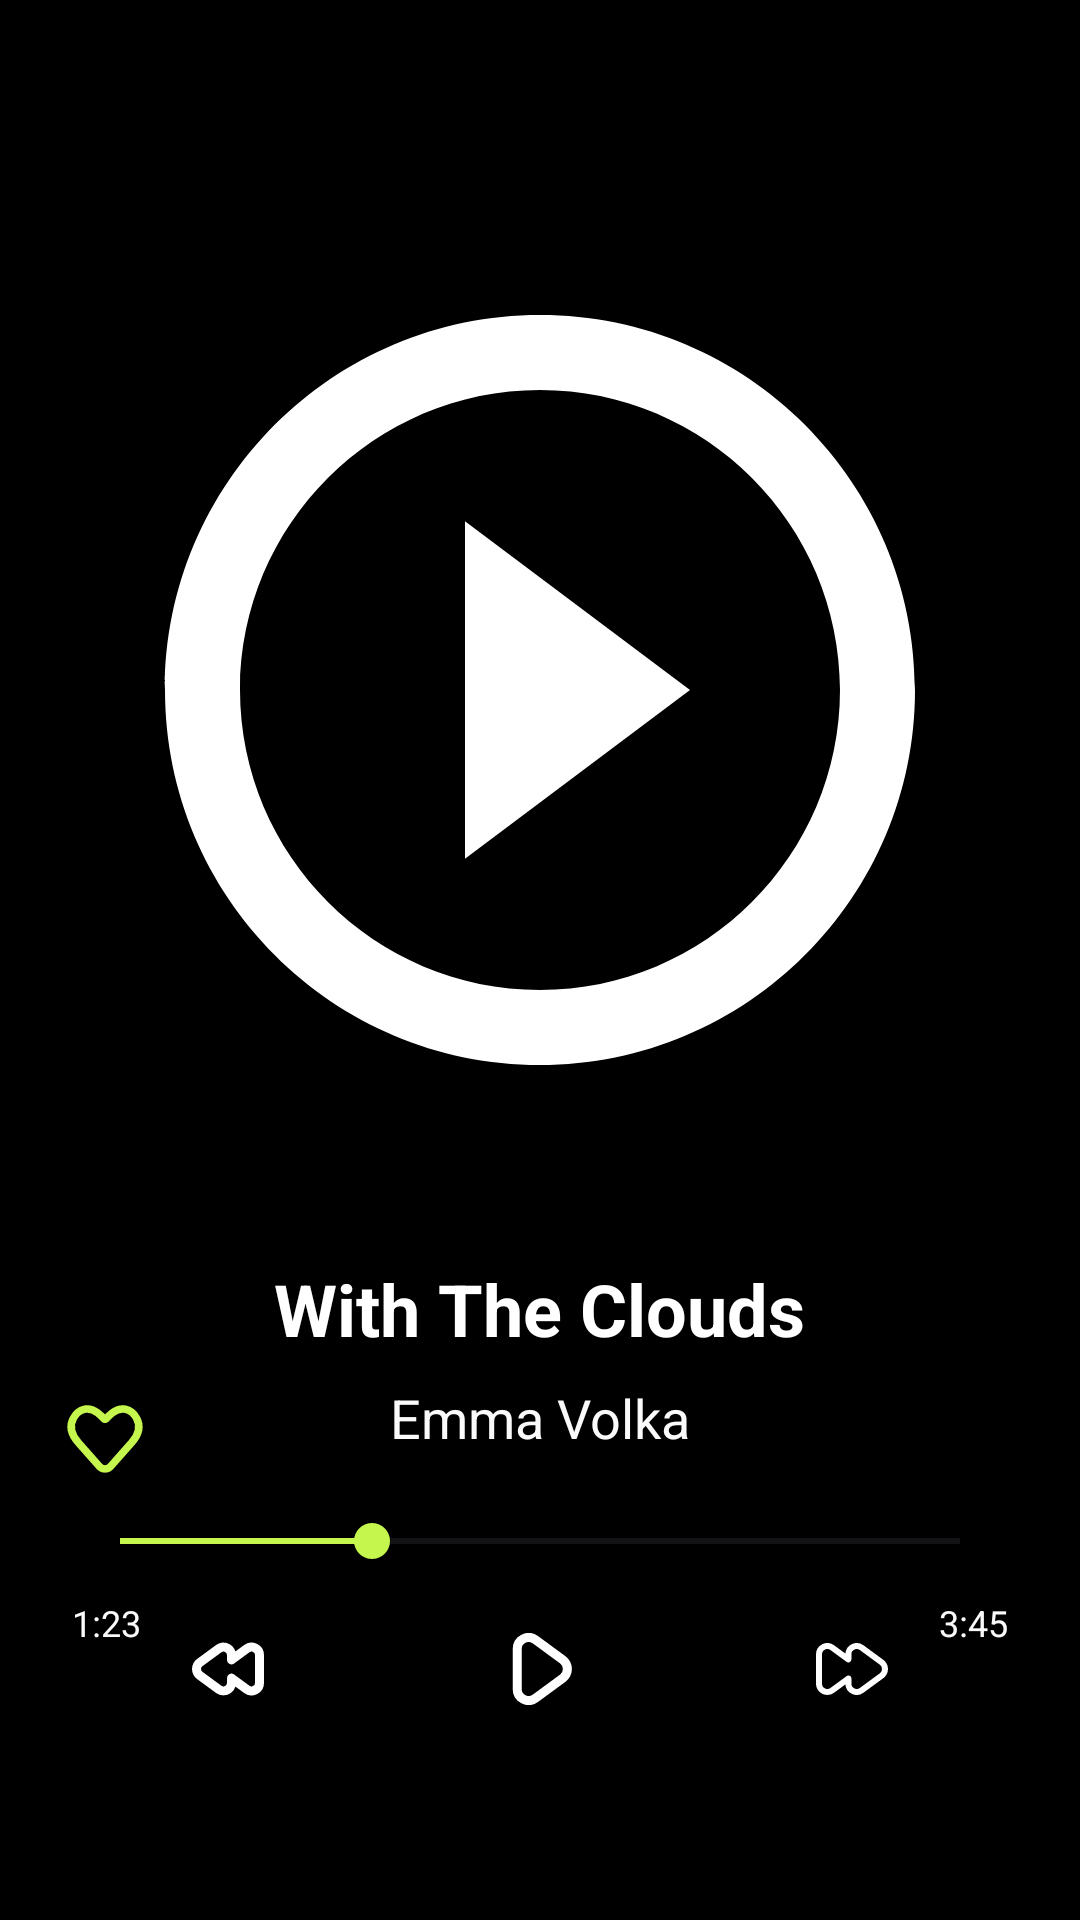

The Android layout XML behind this screen, and the referenced resources:
<!-- AndroidManifest.xml: application theme Theme.StelarSound -->
<!-- res/layout/fragment_play.xml -->
<?xml version="1.0" encoding="utf-8"?>
<FrameLayout xmlns:android="http://schemas.android.com/apk/res/android"
    xmlns:tools="http://schemas.android.com/tools"
    android:layout_width="match_parent"
    android:layout_height="match_parent"
    tools:context=".Views.PlayFragment">

    <RelativeLayout
        xmlns:app="http://schemas.android.com/apk/res-auto"
        android:layout_width="match_parent"
        android:layout_height="match_parent"
        android:background="@color/black">

        
        <ImageView
            android:id="@+id/album_cover"
            android:layout_width="300dp"
            android:layout_height="300dp"
            android:layout_centerHorizontal="true"
            android:layout_marginTop="80dp"
            android:scaleType="centerCrop"
            android:src="@drawable/ic_album_placeholder"
            android:contentDescription="Portada del álbum" />

        
        <TextView
            android:id="@+id/song_title"
            android:layout_width="wrap_content"
            android:layout_height="wrap_content"
            android:layout_below="@id/album_cover"
            android:layout_centerHorizontal="true"
            android:layout_marginTop="40dp"
            android:text="With The Clouds"
            android:textColor="@color/white"
            android:textSize="24sp"
            android:textStyle="bold" />

        
        <TextView
            android:id="@+id/artist_name"
            android:layout_width="wrap_content"
            android:layout_height="wrap_content"
            android:layout_below="@id/song_title"
            android:layout_centerHorizontal="true"
            android:layout_marginTop="8dp"
            android:layout_marginBottom="20dp"
            android:text="Emma Volka"
            android:textColor="@color/gray_50"
            android:textSize="18sp" />


        
        <SeekBar
            android:id="@+id/song_progress"
            android:layout_width="match_parent"
            android:layout_height="wrap_content"
            android:layout_marginHorizontal="24dp"
            android:layout_below="@+id/artist_name"
            android:layout_marginBottom="10dp"
            android:max="100"
            android:progress="30"
            android:progressTint="@color/verde_primario"
            android:thumbTint="@color/verde_primario" />

        
        <LinearLayout
            android:layout_width="match_parent"
            android:layout_height="wrap_content"
            android:layout_below="@id/song_progress"
            android:layout_marginHorizontal="24dp"
            android:layout_marginBottom="8dp"
            android:orientation="horizontal">

            <TextView
                android:id="@+id/current_time"
                android:layout_width="wrap_content"
                android:layout_height="wrap_content"
                android:text="1:23"
                android:textColor="@color/gray_50"
                android:textSize="12sp" />

            <View
                android:layout_width="0dp"
                android:layout_height="1dp"
                android:layout_weight="1" />

            <TextView
                android:id="@+id/total_time"
                android:layout_width="wrap_content"
                android:layout_height="wrap_content"
                android:text="3:45"
                android:textColor="@color/gray_50"
                android:textSize="12sp" />
        </LinearLayout>

        
        <LinearLayout
            android:id="@+id/song_control"
            android:layout_width="match_parent"
            android:layout_height="wrap_content"
            android:layout_alignParentBottom="true"
            android:layout_marginBottom="60dp"
            android:layout_below="@+id/song_progress"
            android:orientation="horizontal"
            android:gravity="center">

            
            <ImageButton
                android:id="@+id/btn_previous"
                android:layout_width="48dp"
                android:layout_height="48dp"
                android:layout_marginEnd="24dp"
                android:background="?attr/selectableItemBackgroundBorderless"
                android:src="@drawable/ic_skip_previous"
                app:tint="@color/white" />

            
            <ImageButton
                android:id="@+id/btn_play_pause"
                android:layout_width="64dp"
                android:layout_height="64dp"
                android:layout_marginHorizontal="24dp"
                android:background="?attr/selectableItemBackgroundBorderless"
                android:src="@drawable/ic_play_song"
                app:tint="@color/white" />

            
            <ImageButton
                android:id="@+id/btn_next"
                android:layout_width="48dp"
                android:layout_height="48dp"
                android:layout_marginStart="24dp"
                android:background="?attr/selectableItemBackgroundBorderless"
                android:src="@drawable/ic_skip_next"
                app:tint="@color/white" />
        </LinearLayout>

        <ImageButton
            android:id="@+id/likeButton"
            android:layout_width="wrap_content"
            android:layout_height="wrap_content"
            android:layout_marginBottom="38dp"
            android:layout_marginLeft="20dp"
            android:layout_above="@+id/song_control"
            android:src="@drawable/ic_heart_empty"
            android:contentDescription="Like button"
            android:background="?attr/selectableItemBackgroundBorderless" />




    </RelativeLayout>

</FrameLayout>
<!-- resources referenced by this layout -->
<resources>
  <color name="black">#FF000000</color>
  <color name="gray_50">#FAFAFA</color>
  <color name="verde_primario">#C5F64D</color>
  <color name="white">#FFFFFFFF</color>
  <!-- drawable ic_album_placeholder (drawable) -->
  <vector xmlns:android="http://schemas.android.com/apk/res/android"
      android:width="24dp"
      android:height="24dp"
      android:viewportWidth="24"
      android:viewportHeight="24"
      android:tint="@color/white">
  
      
      <path
          android:fillColor="#333"
          android:pathData="M12,2C6.48,2 2,6.48 2,12s4.48,10 10,10 10,-4.48 10,-10S17.52,2 12,2zm0,18c-4.41,0 -8,-3.59 -8,-8s3.59,-8 8,-8 8,3.59 8,8 -3.59,8 -8,8z"/>
  
      
      <path
          android:fillColor="@android:color/white"
          android:pathData="M10,16.5l6,-4.5 -6,-4.5v9z"/>
  </vector>
  <!-- drawable ic_heart_empty (drawable) -->
  <vector xmlns:android="http://schemas.android.com/apk/res/android" android:height="30dp" android:viewportHeight="24" android:viewportWidth="24" android:width="30dp">
        
      <path android:fillColor="#00000000" android:pathData="M4.882,12.956L10.502,19.307C11.298,20.207 12.702,20.207 13.498,19.307L19.118,12.956C20.791,11.065 21.66,8.687 20.403,6.42C18.951,3.8 16.289,3.264 13.977,5.024C13.182,5.629 12.529,6.319 12.211,6.678C12.1,6.802 11.9,6.802 11.789,6.678C11.471,6.319 10.818,5.629 10.023,5.024C7.711,3.264 5.049,3.8 3.597,6.42C2.34,8.687 3.209,11.065 4.882,12.956Z" android:strokeColor="@color/verde_primario" android:strokeLineJoin="round" android:strokeWidth="2"/>
      
  </vector>
  <!-- drawable ic_play_song (drawable) -->
  <vector xmlns:android="http://schemas.android.com/apk/res/android"
      android:width="24dp"
      android:height="24dp"
      android:viewportWidth="24"
      android:viewportHeight="24">
    <path
        android:fillColor="#FF000000"
        android:pathData="M20.463,7.713l-9.1,-6.677A5.317,5.317 0,0 0,2.9 5.323L2.9,18.677a5.311,5.311 0,0 0,8.46 4.287l9.105,-6.677a5.315,5.315 0,0 0,0 -8.574ZM18.689,13.868 L9.589,20.545A2.317,2.317 0,0 1,5.9 18.677L5.9,5.323a2.276,2.276 0,0 1,1.27 -2.066A2.328,2.328 0,0 1,8.223 3a2.3,2.3 0,0 1,1.362 0.455l9.1,6.677a2.316,2.316 0,0 1,0 3.736Z"/>
  </vector>
  <!-- drawable ic_skip_next (drawable) -->
  <vector xmlns:android="http://schemas.android.com/apk/res/android"
      android:width="24dp"
      android:height="24dp"
      android:viewportWidth="24"
      android:viewportHeight="24">
    <path
        android:fillColor="#FF000000"
        android:pathData="M3.787,20.656A3.789,3.789 0,0 1,0 16.87L0,7.13A3.783,3.783 0,0 1,6.021 4.079L9.8,6.853a3.783,3.783 0,0 1,6.01 -2.774l6.641,4.87a3.784,3.784 0,0 1,0 6.1l-6.641,4.87A3.783,3.783 0,0 1,9.8 17.147L6.021,19.921A3.775,3.775 0,0 1,3.787 20.656ZM10.793,14.181a1,1 0,0 1,1 1L11.793,16.87a1.784,1.784 0,0 0,2.838 1.438l6.64,-4.87a1.783,1.783 0,0 0,0 -2.876l-6.64,-4.87A1.784,1.784 0,0 0,11.793 7.13L11.793,8.819a1,1 0,0 1,-1.591 0.806L4.838,5.692A1.784,1.784 0,0 0,2 7.13v9.74a1.784,1.784 0,0 0,2.838 1.438L10.2,14.375A1,1 0,0 1,10.793 14.181Z"/>
  </vector>
  <style name="Theme.StelarSound" parent="Base.Theme.StelarSound" />
  <style name="Base.Theme.StelarSound" parent="Theme.Material3.DayNight.NoActionBar">
          
          
      </style>
</resources>
